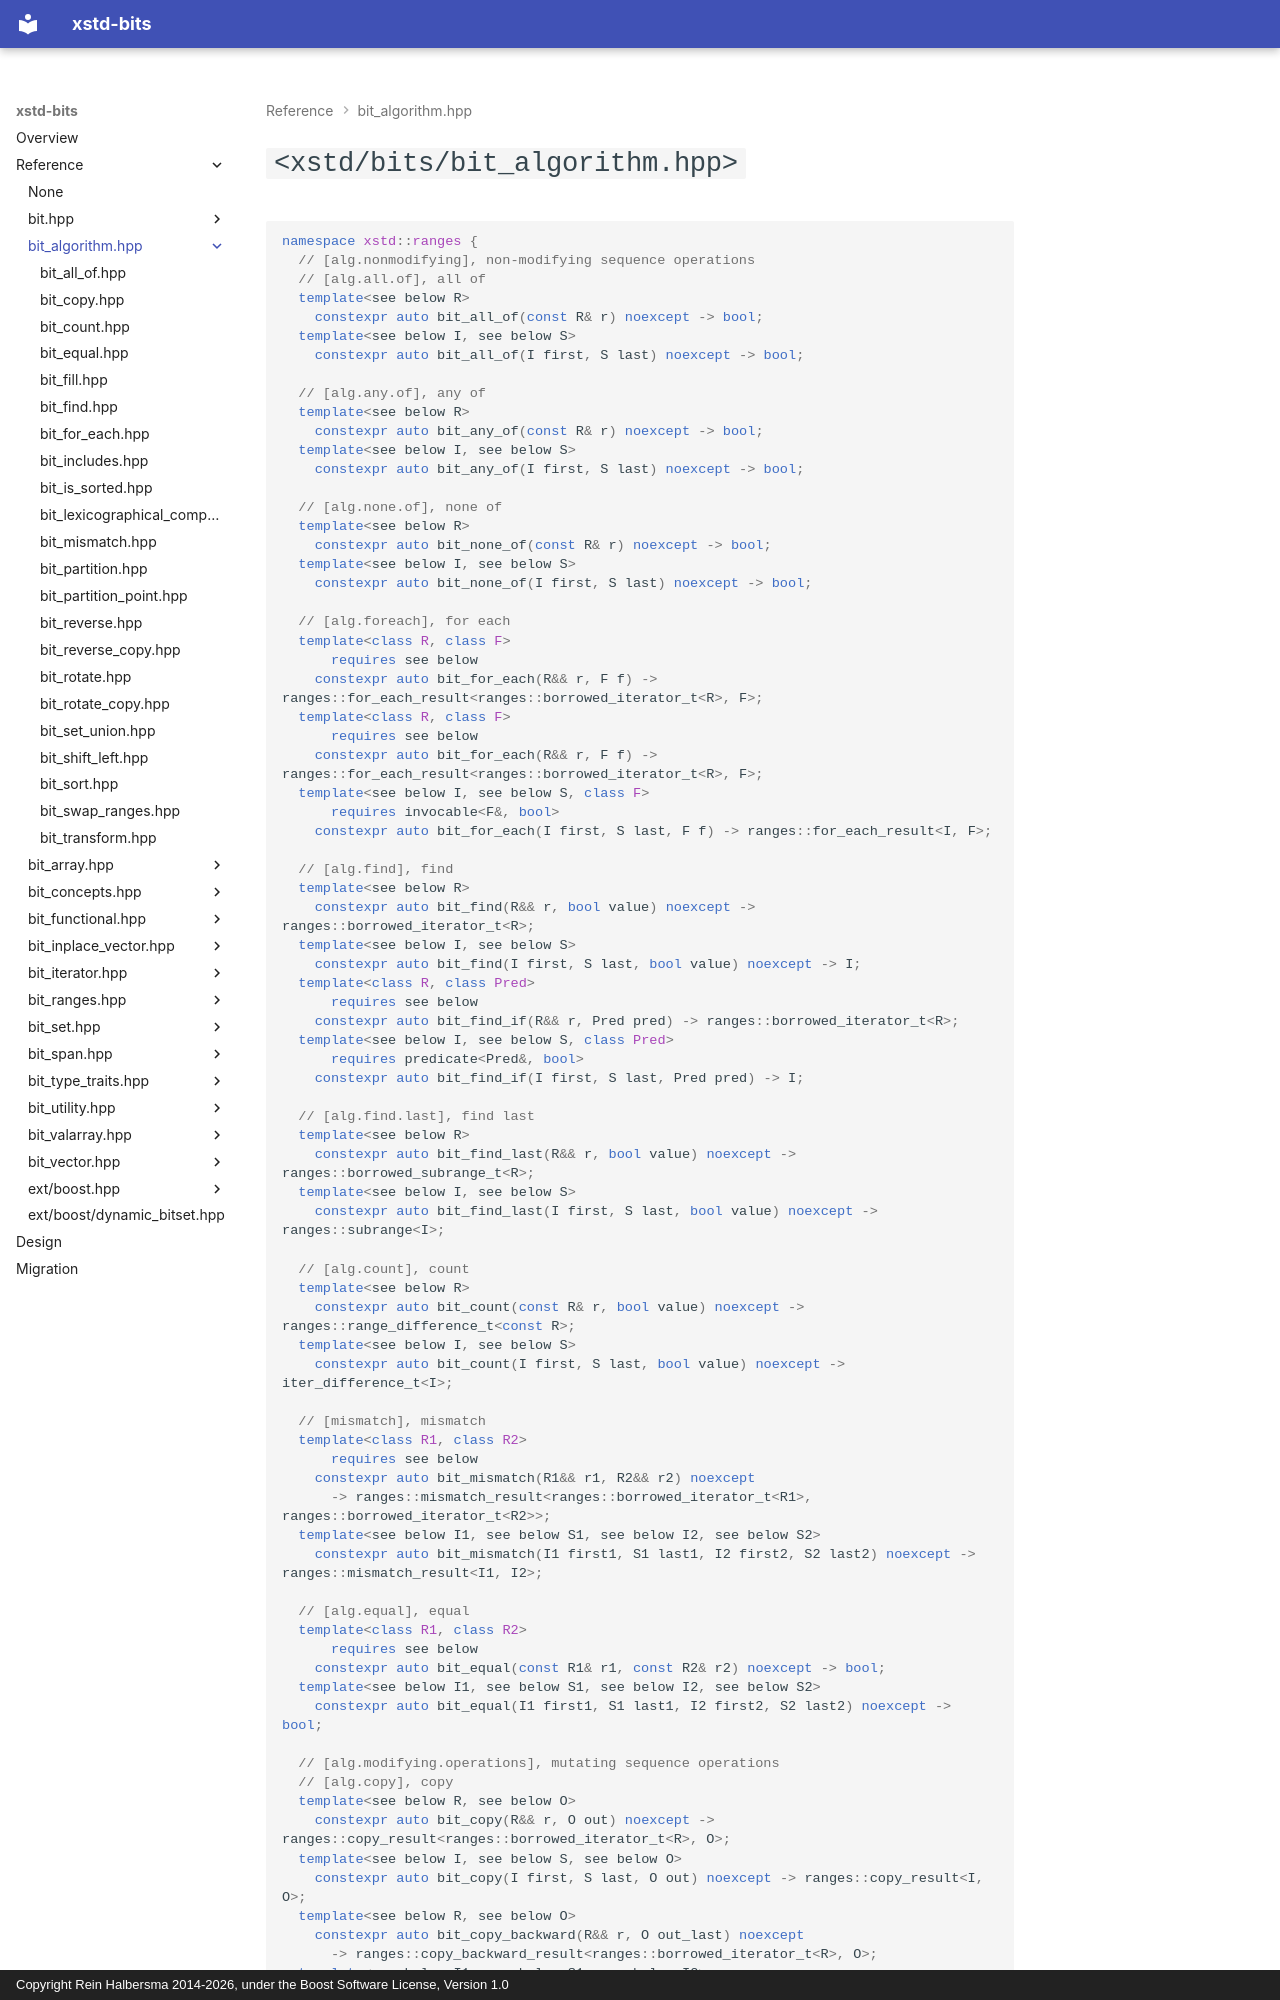

repository: rhalbersma/xstd-bits · page: reference/bit_algorithm/index.html · generator: mkdocs · copyright: Copyright Rein Halbersma 2014-2026, under the Boost Software License, Version 1.0

# `<xstd/bits/bit_algorithm.hpp>`

```cpp
namespace xstd::ranges {
  // [alg.nonmodifying], non-modifying sequence operations
  // [alg.all.of], all of
  template<see below R>
    constexpr auto bit_all_of(const R& r) noexcept -> bool;
  template<see below I, see below S>
    constexpr auto bit_all_of(I first, S last) noexcept -> bool;

  // [alg.any.of], any of
  template<see below R>
    constexpr auto bit_any_of(const R& r) noexcept -> bool;
  template<see below I, see below S>
    constexpr auto bit_any_of(I first, S last) noexcept -> bool;

  // [alg.none.of], none of
  template<see below R>
    constexpr auto bit_none_of(const R& r) noexcept -> bool;
  template<see below I, see below S>
    constexpr auto bit_none_of(I first, S last) noexcept -> bool;

  // [alg.foreach], for each
  template<class R, class F>
      requires see below
    constexpr auto bit_for_each(R&& r, F f) -> ranges::for_each_result<ranges::borrowed_iterator_t<R>, F>;
  template<class R, class F>
      requires see below
    constexpr auto bit_for_each(R&& r, F f) -> ranges::for_each_result<ranges::borrowed_iterator_t<R>, F>;
  template<see below I, see below S, class F>
      requires invocable<F&, bool>
    constexpr auto bit_for_each(I first, S last, F f) -> ranges::for_each_result<I, F>;

  // [alg.find], find
  template<see below R>
    constexpr auto bit_find(R&& r, bool value) noexcept -> ranges::borrowed_iterator_t<R>;
  template<see below I, see below S>
    constexpr auto bit_find(I first, S last, bool value) noexcept -> I;
  template<class R, class Pred>
      requires see below
    constexpr auto bit_find_if(R&& r, Pred pred) -> ranges::borrowed_iterator_t<R>;
  template<see below I, see below S, class Pred>
      requires predicate<Pred&, bool>
    constexpr auto bit_find_if(I first, S last, Pred pred) -> I;

  // [alg.find.last], find last
  template<see below R>
    constexpr auto bit_find_last(R&& r, bool value) noexcept -> ranges::borrowed_subrange_t<R>;
  template<see below I, see below S>
    constexpr auto bit_find_last(I first, S last, bool value) noexcept -> ranges::subrange<I>;

  // [alg.count], count
  template<see below R>
    constexpr auto bit_count(const R& r, bool value) noexcept -> ranges::range_difference_t<const R>;
  template<see below I, see below S>
    constexpr auto bit_count(I first, S last, bool value) noexcept -> iter_difference_t<I>;

  // [mismatch], mismatch
  template<class R1, class R2>
      requires see below
    constexpr auto bit_mismatch(R1&& r1, R2&& r2) noexcept
      -> ranges::mismatch_result<ranges::borrowed_iterator_t<R1>, ranges::borrowed_iterator_t<R2>>;
  template<see below I1, see below S1, see below I2, see below S2>
    constexpr auto bit_mismatch(I1 first1, S1 last1, I2 first2, S2 last2) noexcept -> ranges::mismatch_result<I1, I2>;

  // [alg.equal], equal
  template<class R1, class R2>
      requires see below
    constexpr auto bit_equal(const R1& r1, const R2& r2) noexcept -> bool;
  template<see below I1, see below S1, see below I2, see below S2>
    constexpr auto bit_equal(I1 first1, S1 last1, I2 first2, S2 last2) noexcept -> bool;

  // [alg.modifying.operations], mutating sequence operations
  // [alg.copy], copy
  template<see below R, see below O>
    constexpr auto bit_copy(R&& r, O out) noexcept -> ranges::copy_result<ranges::borrowed_iterator_t<R>, O>;
  template<see below I, see below S, see below O>
    constexpr auto bit_copy(I first, S last, O out) noexcept -> ranges::copy_result<I, O>;
  template<see below R, see below O>
    constexpr auto bit_copy_backward(R&& r, O out_last) noexcept
      -> ranges::copy_backward_result<ranges::borrowed_iterator_t<R>, O>;
  template<see below I1, see below S1, see below I2>
    constexpr auto bit_copy_backward(I1 first, S1 last, I2 out_last) noexcept
      -> ranges::copy_backward_result<I1, I2>;

  // [alg.move], move
  template<see below R, see below O>
    constexpr auto bit_move(R&& r, O out) noexcept -> ranges::move_result<ranges::borrowed_iterator_t<R>, O>;
  template<see below I, see below S, see below O>
    constexpr auto bit_move(I first, S last, O out) noexcept -> ranges::move_result<I, O>;
